Run: headless pygame with SDL's dummy video driver; simulated clock (each Clock.tick advances the game by its frame time, no real sleeping); random seed 0; keys injected as events and as key.get_pressed() state; no mouse input.
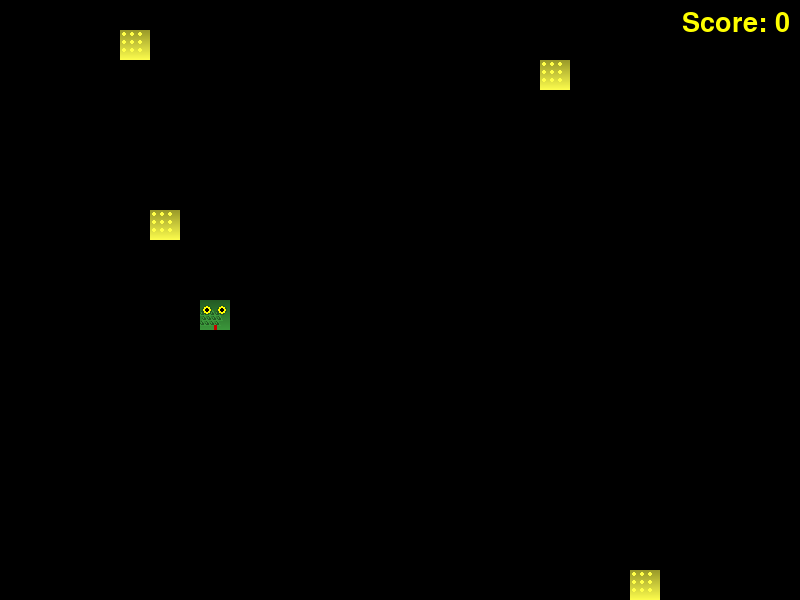
Frame 1 of 2 · flips 1–60 · no input
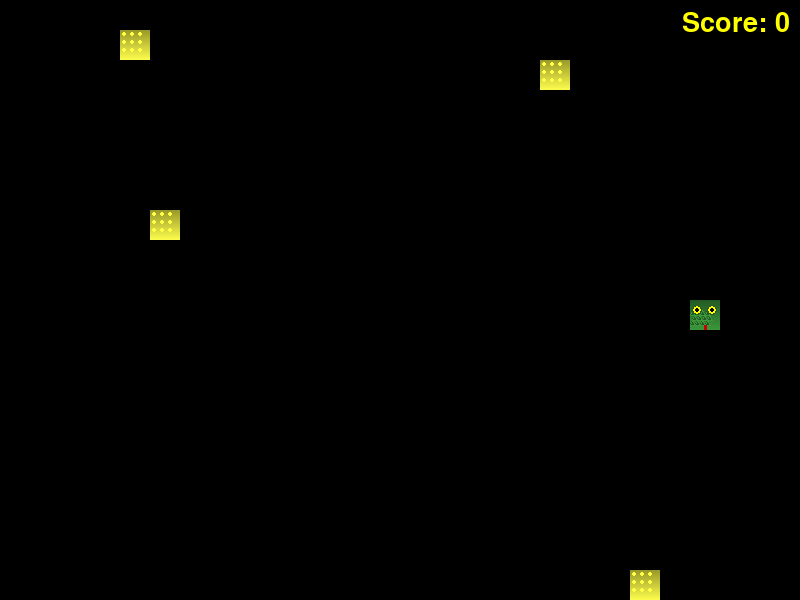
Frame 2 of 2 · flips 61–180 · tapped SPACE, RETURN · held RIGHT (→), D

The pygame program that drew these frames:

import pygame
import random
import sys

# === Configuration Parameters and Global Variables ===
WIDTH, HEIGHT = 800, 600
SIDE = 30
STEP = SIDE  # All blocks move SIDE on every step
FPS = 60  # Increased for smoother animation
SNAKE_SPEED = 8  # Snake moves per second
MOVE_DELAY = FPS // SNAKE_SPEED  # Frames between each snake movement
N_BLOCKS = 4
RED = (255, 0, 0)
BLACK = (0, 0, 0)
CYAN = (0, 255, 255)
BLOCKS_COLOR = YELLOW_MUSTARD = (220, 220, 60)  # Yellow for blocks
SNAKE_COLOR = GREEN_DARK = (100, 255, 100)  # Darker green for snake
SNAKE_HEAD_COLOR = (max(0, int(SNAKE_COLOR[0] * 0.6)),
                    max(0, int(SNAKE_COLOR[1] * 0.6)),
                    max(0, int(SNAKE_COLOR[2] * 0.6)))
SNAKE_TAIL_COLOR = (min(250, int(SNAKE_COLOR[0] * 1.8)),
                    min(250, int(SNAKE_COLOR[1] * 1.6)),
                    min(250, int(SNAKE_COLOR[2] * 1.4)))
UP = (0, -1)
DOWN = (0, 1)
LEFT = (-1, 0)
RIGHT = (1, 0)
game_over = False

# === Texture Generation ===
def create_gradient_dot_texture(color, size=SIDE, dot_size=4):
    """Create a gradient texture with dots overlay"""
    texture = pygame.Surface((size, size), pygame.SRCALPHA)

    # Create gradient from darker to lighter
    lighter = (min(255, int(color[0] * 1.3)),
              min(255, int(color[1] * 1.3)),
              min(255, int(color[2] * 1.3)))
    darker = (max(0, int(color[0] * 0.7)),
             max(0, int(color[1] * 0.7)),
             max(0, int(color[2] * 0.7)))

    # Draw gradient background
    for y in range(size):
        blend = y / size
        line_color = (
            int(darker[0] + (lighter[0] - darker[0]) * blend),
            int(darker[1] + (lighter[1] - darker[1]) * blend),
            int(darker[2] + (lighter[2] - darker[2]) * blend)
        )
        pygame.draw.line(texture, line_color, (0, y), (size, y))

    # Add dots overlay
    highlight_color = (min(255, int(color[0] * 1.2)),
                      min(255, int(color[1] * 1.2)),
                      min(255, int(color[2] * 1.2)))

    for y in range(dot_size, size-dot_size, dot_size*2):
        for x in range(dot_size, size-dot_size, dot_size*2):
            pygame.draw.circle(texture, highlight_color, (x, y), dot_size//2)

    return texture  # Return the created texture surface

def create_serpent_head_texture(color, size=SIDE):
    """Create a special serpent head texture with scales and eyes"""
    texture = pygame.Surface((size, size), pygame.SRCALPHA)
    texture.fill(color)  # Base color
    if not texture:  # Check if surface was created successfully
        return None

    # Create darker and lighter shades for details
    darker = (max(0, int(color[0] * 0.6)),
             max(0, int(color[1] * 0.6)),
             max(0, int(color[2] * 0.6)))
    lighter = (min(255, int(color[0] * 1.2)),
              min(255, int(color[1] * 1.2)),
              min(255, int(color[2] * 1.2)))

    # Draw base gradient
    for y in range(size):
        blend = y / size
        line_color = (
            int(darker[0] + (color[0] - darker[0]) * blend),
            int(darker[1] + (color[1] - darker[1]) * blend),
            int(darker[2] + (color[2] - darker[2]) * blend)
        )
        pygame.draw.line(texture, line_color, (0, y), (size, y))

    # Add snake scales pattern (triangular scales)
    scale_size = size // 6
    for row in range(3):
        for col in range(4):
            x = col * scale_size + (row % 2) * (scale_size // 2)
            y = row * scale_size + size // 3
            if x + scale_size <= size and y + scale_size <= size:
                points = [
                    (x + scale_size//2, y),  # top
                    (x + scale_size, y + scale_size),  # bottom right
                    (x, y + scale_size)  # bottom left
                ]
                pygame.draw.polygon(texture, darker, points)
                pygame.draw.polygon(texture, color, points, 1)

    # Add eyes (two glowing circles)
    eye_color = (255, 255, 0)  # Bright yellow eyes
    eye_size = size // 6
    eye_pos_left = (size // 4, size // 3)
    eye_pos_right = (3 * size // 4, size // 3)

    # Draw eye outlines (slightly larger)
    pygame.draw.circle(texture, darker, eye_pos_left, eye_size)
    pygame.draw.circle(texture, darker, eye_pos_right, eye_size)
    # Draw the actual eyes (smaller)
    pygame.draw.circle(texture, eye_color, eye_pos_left, eye_size-1)
    pygame.draw.circle(texture, eye_color, eye_pos_right, eye_size-1)
    # Add eye pupils (black)
    pygame.draw.circle(texture, (0, 0, 0), eye_pos_left, eye_size//2)
    pygame.draw.circle(texture, (0, 0, 0), eye_pos_right, eye_size//2)

    # Add a larger forked tongue
    tongue_color = (200, 0, 0)  # Red tongue
    tongue_width = 3  # Increased width
    tongue_length = size * 0.6  # Make tongue longer
    tongue_start = (size//2, size-scale_size)
    tongue_mid = (size//2, size + tongue_length//2)
    tongue_left = (size//3 - 5, size + tongue_length)
    tongue_right = (2*size//3 + 5, size + tongue_length)

    # Draw tongue with anti-aliasing
    pygame.draw.line(texture, tongue_color, tongue_start, tongue_mid, tongue_width)
    pygame.draw.line(texture, tongue_color, tongue_mid, tongue_left, tongue_width)
    pygame.draw.line(texture, tongue_color, tongue_mid, tongue_right, tongue_width)

    # Add small circles at tongue tips for smoother appearance
    tip_radius = tongue_width // 2
    pygame.draw.circle(texture, tongue_color, (int(tongue_left[0]), int(tongue_left[1])), tip_radius)
    pygame.draw.circle(texture, tongue_color, (int(tongue_right[0]), int(tongue_right[1])), tip_radius)

    return texture

def create_snake_tail_texture(color, size=SIDE):
    """Create a special snake tail texture with a tapered, forked end"""
    texture = pygame.Surface((size, size), pygame.SRCALPHA)

    # Create darker and lighter shades for details
    darker = (max(0, int(color[0] * 0.7)),
             max(0, int(color[1] * 0.7)),
             max(0, int(color[2] * 0.7)))
    lighter = (min(255, int(color[0] * 1.2)),
              min(255, int(color[1] * 1.2)),
              min(255, int(color[2] * 1.2)))

    # Draw base gradient (vertical, getting narrower)
    for y in range(size):
        blend = y / size
        width_factor = 1.0 - (y / size) * 0.5  # Tail gets narrower towards the end
        line_color = (
            int(darker[0] + (color[0] - darker[0]) * blend),
            int(darker[1] + (color[1] - darker[1]) * blend),
            int(darker[2] + (color[2] - darker[2]) * blend)
        )
        line_width = int(size * width_factor)
        start_x = (size - line_width) // 2
        pygame.draw.line(texture, line_color, (start_x, y), (start_x + line_width, y))

    # Add a subtle forked end
    fork_color = darker
    fork_start_y = int(size * 0.7)  # Start fork at 70% of the way down
    fork_width = size // 4
    center_x = size // 2

    # Draw the fork
    points = [
        (center_x, fork_start_y),  # Top center
        (center_x - fork_width, size),  # Bottom left
        (center_x - fork_width//2, fork_start_y + size//6),  # Inner left
        (center_x, size - size//6),  # Center bottom
        (center_x + fork_width//2, fork_start_y + size//6),  # Inner right
        (center_x + fork_width, size),  # Bottom right
    ]
    pygame.draw.polygon(texture, fork_color, points)

    # Add scales (small triangles) on the top half
    scale_size = size // 8
    for y in range(0, fork_start_y, scale_size):
        width_at_y = int(size * (1.0 - (y / size) * 0.5))
        start_x = (size - width_at_y) // 2
        for x in range(start_x, start_x + width_at_y - scale_size, scale_size):
            points = [
                (x + scale_size//2, y),  # top
                (x + scale_size, y + scale_size),  # bottom right
                (x, y + scale_size)  # bottom left
            ]
            pygame.draw.polygon(texture, darker, points, 1)

    return texture

def create_dirt_texture(size=SIDE):
    """Create a grainy brown dirt texture for the background"""
    # Base brown color
    base_color = (139, 69, 19)  # Saddle brown
    texture = pygame.Surface((size, size), pygame.SRCALPHA)

    # Create variations of brown for the grainy effect
    darker = (
        max(0, base_color[0] - 30),
        max(0, base_color[1] - 30),
        max(0, base_color[2] - 30)
    )
    lighter = (
        min(255, base_color[0] + 30),
        min(255, base_color[1] + 30),
        min(255, base_color[2] + 30)
    )

    # Fill with base color
    texture.fill(base_color)

    # Add random noise for grainy effect
    for y in range(size):
        for x in range(size):
            if random.random() < 0.3:  # 30% chance for a grain
                color = random.choice([darker, lighter])
                texture.set_at((x, y), color)

    return texture

# Create textures at module level
BLOCK_TEXTURE = None
SNAKE_TEXTURE = None
SNAKE_HEAD_TEXTURE = None
SNAKE_TAIL_TEXTURE = None
DIRT_TEXTURE = None  # Background texture

def init_textures():
    """Initialize all textures with gradient-dot pattern and special head texture"""
    global BLOCK_TEXTURE, SNAKE_TEXTURE, SNAKE_HEAD_TEXTURE, SNAKE_TAIL_TEXTURE, DIRT_TEXTURE

    BLOCK_TEXTURE = create_gradient_dot_texture(BLOCKS_COLOR)
    SNAKE_TEXTURE = create_gradient_dot_texture(SNAKE_COLOR)
    SNAKE_HEAD_TEXTURE = create_serpent_head_texture(SNAKE_HEAD_COLOR)  # Special head texture
    SNAKE_TAIL_TEXTURE = create_snake_tail_texture(SNAKE_TAIL_COLOR)  # Special tail texture
    DIRT_TEXTURE = create_dirt_texture()  # Dirt texture for background

def draw_block(display, pos, color, texture=None, rotation=0):
    """Draw a textured block with optional rotation"""
    x, y = pos if isinstance(pos, tuple) else (pos[0], pos[1])

    # If no texture provided, use default textures
    if texture is None:
        if color == BLOCKS_COLOR:
            texture = BLOCK_TEXTURE
        elif color == SNAKE_HEAD_COLOR:
            texture = SNAKE_HEAD_TEXTURE
        elif color == SNAKE_TAIL_COLOR:
            texture = SNAKE_TAIL_TEXTURE
        else:
            texture = SNAKE_TEXTURE

    if texture:  # Make sure texture exists
        if rotation != 0:
            # Rotate the texture
            rotated_texture = pygame.transform.rotate(texture, rotation)
            # Adjust position to keep the center aligned
            new_x = x + (SIDE - rotated_texture.get_width()) // 2
            new_y = y + (SIDE - rotated_texture.get_height()) // 2
            display.blit(rotated_texture, (new_x, new_y))
        else:
            display.blit(texture, (x, y))
    else:
        # Fallback to solid color if texture is not available
        pygame.draw.rect(display, color, pygame.Rect(x, y, SIDE, SIDE))

def show_game_over(screen, score):
    font = pygame.font.SysFont(None, 100)
    text = font.render("GAME OVER", True, (255, 255, 255))
    text_rect = text.get_rect(center=(WIDTH // 2, HEIGHT // 2 - 50))
    screen.blit(text, text_rect)
    font2 = pygame.font.SysFont(None, 60)
    score_text = font2.render(f"Score: {score}", True, (255, 255, 255))  # White color for score
    score_rect = score_text.get_rect(center=(WIDTH // 2, HEIGHT // 2 + 40))
    screen.blit(score_text, score_rect)
    pygame.display.flip()
    # Wait for user to close the window or press ENTER to restart
    while True:
        for event in pygame.event.get():
            if event.type == pygame.QUIT or (event.type == pygame.KEYDOWN and event.key == pygame.K_ESCAPE):
                pygame.quit()
                sys.exit()
            elif (event.type == pygame.KEYDOWN and event.key == pygame.K_RETURN):
                return True
        pygame.time.wait(50)

def draw_score_label(screen, score):
    font = pygame.font.SysFont(None, 40)
    text = font.render(f"Score: {score}", True, (255, 255, 0))
    text_rect = text.get_rect(topright=(WIDTH - 10, 10))
    screen.blit(text, text_rect)

def is_opposite_direction(current, new):
    """Check if new direction is opposite to current direction"""
    return (current[0] == -new[0] and current[1] == -new[1])

# === Classes ===
class Block:
    def __init__(self, pos, color=None):
        self.pos = pos
        self._color = color
        self.hit = False
        self.attached = False
        self.path_index = None
        self.ready_to_attach = False
        self.texture = None

    @property
    def color(self):
        return self._color if self._color is not None else BLOCKS_COLOR

    def update_texture(self):
        """Update the block's texture based on its color"""
        if not self.texture:
            self.texture = create_gradient_dot_texture(self.color)

    def draw(self, display):
        """Draw the block on the display"""
        if not self.texture:
            self.update_texture()
        draw_block(display, self.pos, self.color, self.texture)

    def handle_collision(self, snake):
        """Handle collision with snake. Returns score increase."""
        return 0

class RegularBlock(Block):
    def __init__(self, pos):
        super().__init__(pos, BLOCKS_COLOR)

    def handle_collision(self, snake):
        """Regular blocks add 1 to score and make the snake grow"""
        return 1

class DirectionManager:
    def __init__(self, initial_direction=RIGHT):
        self.current_direction = initial_direction
        self.direction_queue = []

    def handle_key_press(self, key):
        """Handle keyboard input for direction changes"""
        new_direction = None
        if key == pygame.K_UP:
            new_direction = UP
        elif key == pygame.K_DOWN:
            new_direction = DOWN
        elif key == pygame.K_LEFT:
            new_direction = LEFT
        elif key == pygame.K_RIGHT:
            new_direction = RIGHT

        if new_direction:
            self.queue_direction(new_direction)

    def queue_direction(self, new_direction):
        """Try to queue a new direction, ensuring no 180-degree turns"""
        # If queue is empty, check against current direction
        if not self.direction_queue:
            check_against = self.current_direction
        else:
            # Check against the last queued direction
            check_against = self.direction_queue[-1]

        if not is_opposite_direction(check_against, new_direction):
            self.direction_queue.append(new_direction)

    def get_next_direction(self):
        """Get the next valid direction from the queue"""
        if self.direction_queue:
            self.current_direction = self.direction_queue.pop(0)
        return self.current_direction

# === Functions ===
def lerp(start, end, t):
    """Linear interpolation between start and end points"""
    x1, y1 = start
    x2, y2 = end
    return (
        x1 + (x2 - x1) * t,
        y1 + (y2 - y1) * t
    )

def get_segment_position(current_pos, target_pos, frame, total_frames):
    """Get interpolated position for a snake segment"""
    if frame >= total_frames:
        return target_pos
    t = frame / total_frames
    t = max(0.0, min(1.0, t))  # Clamp between 0 and 1
    # Use cubic easing for smoother start/stop
    t = t * t * (3 - 2 * t)
    return lerp(current_pos, target_pos, t)

def get_tail_direction(prev_pos, tail_pos):
    """Calculate the direction vector from tail to previous segment"""
    dx = prev_pos[0] - tail_pos[0]
    dy = prev_pos[1] - tail_pos[1]
    # Normalize to unit vector
    if dx != 0:
        dx = dx // abs(dx)
    if dy != 0:
        dy = dy // abs(dy)
    return (dx, dy)

# Movement interpolation parameters
def lerp(start, end, t):
    """Linear interpolation between two points"""
    x1, y1 = start
    x2, y2 = end
    return (
        x1 + (x2 - x1) * t,
        y1 + (y2 - y1) * t
    )

def get_segment_position(current, target, frame, total_frames):
    """Get interpolated position for a snake segment"""
    if frame >= total_frames:
        return target
    t = frame / total_frames
    t = max(0.0, min(1.0, t))  # Clamp between 0 and 1
    # Use cubic easing for smoother start/stop
    t = t * t * (3 - 2 * t)
    return lerp(current, target, t)

def generate_initial_blocks():
    """Generate initial blocks for the game start"""
    blocks = []
    forbidden = {(WIDTH // 4, HEIGHT // 2)}  # Initial snake position
    for _ in range(N_BLOCKS):
        pos = generate_block_position(forbidden)
        if pos:
            blocks.append(RegularBlock(pos))
            forbidden.add(pos)
    return blocks

def generate_block_position(forbidden):
    """Generate a new random position for a block aligned to the grid"""
    cols = WIDTH // SIDE
    rows = HEIGHT // SIDE

    # Create a list of all valid grid positions
    all_positions = []
    for x in range(cols):
        for y in range(rows):
            pos = (x * SIDE, y * SIDE)
            if pos not in forbidden:
                all_positions.append(pos)

    if not all_positions:
        return None

    return random.choice(all_positions)

def get_random_empty_cell(snake_positions=None, block_positions=None):
    """Get a random empty cell that's not occupied by snake or blocks"""
    forbidden = set()
    if snake_positions:
        forbidden.update(snake_positions)
    if block_positions:
        forbidden.update(block_positions)
    return generate_block_position(forbidden)

def update_blocks(blocks, snake, score):
    """Update blocks positions and handle collisions"""
    snake_head = snake[0]
    print(f"Snake head at: {snake_head}")
    print(f"Block positions: {[block.pos for block in blocks]}")

    # Check collisions with snake head
    for block in blocks[:]:  # Create a copy of the list to safely modify it
        # Print comparison of positions for debugging
        if block.pos[0] == snake_head[0]:
            print(f"X match found at {block.pos[0]}")
        if block.pos[1] == snake_head[1]:
            print(f"Y match found at {block.pos[1]}")

        # Check if the snake head overlaps with any block
        if block.pos[0] == snake_head[0] and block.pos[1] == snake_head[1]:
            print(f"Collision detected with block at {block.pos}!")
            if not block.hit:
                print("Processing collision...")
                block.hit = True
                score_increase = block.handle_collision(snake)
                score += score_increase
                print(f"Score increased by {score_increase}")
                blocks.remove(block)
                print(f"Block removed. Remaining blocks: {len(blocks)}")

                # Keep the tail position for growing
                old_tail = snake[-1]

                # Grow the snake by adding a new segment at the tail position
                snake.append(old_tail)
                print(f"Snake grown. New length: {len(snake)}")

                # Create a new block in a random empty position
                forbidden = {pos for pos in snake}
                forbidden.update(b.pos for b in blocks)
                new_block_pos = generate_block_position(forbidden)
                if new_block_pos:
                    blocks.append(RegularBlock(new_block_pos))
                    print(f"New block added at {new_block_pos}")
                break

    return score

def draw_blocks(blocks, display):
    """Draw all blocks on the display"""
    for block in blocks:
        block.draw(display)

def draw_snake(display, snake):
    """Draw the snake with special head and tail textures"""
    for i, pos in enumerate(snake):
        if i == 0:  # Head
            draw_block(display, pos, SNAKE_HEAD_COLOR)
        elif i == len(snake) - 1:  # Tail
            draw_block(display, pos, SNAKE_TAIL_COLOR)
        else:  # Body
            draw_block(display, pos, SNAKE_COLOR)

def handle_input(key, current_direction):
    """Handle keyboard input for direction changes"""
    new_direction = current_direction
    if key == pygame.K_UP and current_direction != DOWN:
        new_direction = UP
    elif key == pygame.K_DOWN and current_direction != UP:
        new_direction = DOWN
    elif key == pygame.K_LEFT and current_direction != RIGHT:
        new_direction = LEFT
    elif key == pygame.K_RIGHT and current_direction != LEFT:
        new_direction = RIGHT
    return new_direction

# === Main Function ===
def main():
    # Initialize Pygame and create the display
    pygame.init()
    display = pygame.display.set_mode((WIDTH, HEIGHT))
    pygame.display.set_caption("Snake Game")
    clock = pygame.time.Clock()

    # Initialize textures once
    init_textures()

    while True:  # Main game loop for multiple plays
        # Initialize game state
        snake = [(WIDTH // 4, HEIGHT // 2)]  # Start with just the head
        snake_length = len(snake)  # Track snake length for growth
        direction_manager = DirectionManager(RIGHT)
        blocks = generate_initial_blocks()
        score = 0
        game_over = False
        move_counter = 0  # Counter for move delay
        game_started = False  # Flag to track if the game has started

        # Game loop for one play
        while not game_over:
            # Event handling
            for event in pygame.event.get():
                if event.type == pygame.QUIT:
                    pygame.quit()
                    sys.exit()
                if event.type == pygame.KEYDOWN:
                    # Start game on first arrow key press
                    if not game_started and event.key in (pygame.K_UP, pygame.K_DOWN, pygame.K_LEFT, pygame.K_RIGHT):
                        game_started = True
                    direction_manager.handle_key_press(event.key)

            # Don't update snake position until game has started
            if not game_started:
                # Just draw the initial state
                display.fill((0, 0, 0))  # Clear screen
                draw_blocks(blocks, display)
                draw_snake(display, snake)
                draw_score_label(display, score)
                pygame.display.flip()
                clock.tick(FPS)
                continue

            # Update game state
            move_counter += 1
            if move_counter >= MOVE_DELAY:
                move_counter = 0

                # Update snake position
                direction = direction_manager.get_next_direction()
                # Ensure we're moving in grid-aligned steps
                new_head = (
                    (snake[0][0] + direction[0] * STEP) // SIDE * SIDE,
                    (snake[0][1] + direction[1] * STEP) // SIDE * SIDE
                )
                print(f"Moving to new head position: {new_head}")

                # Check wall collision
                if (new_head[0] < 0 or new_head[0] >= WIDTH or
                    new_head[1] < 0 or new_head[1] >= HEIGHT):
                    print("Wall collision detected!")
                    game_over = True
                    continue

                # Check for collisions with self
                if new_head in snake[1:]:
                    game_over = True
                    continue

                # Move snake
                snake.insert(0, new_head)

                # Update blocks and score - this will grow the snake if a block is hit
                old_score = score
                score = update_blocks(blocks, snake, score)

                # Only remove tail if we didn't collect a block (score didn't change)
                if score == old_score:
                    snake.pop()

            # Drawing
            display.fill((0, 0, 0))  # Clear screen
            draw_blocks(blocks, display)
            draw_snake(display, snake)
            draw_score_label(display, score)
            pygame.display.flip()
            clock.tick(FPS)

        # Game Over screen
        if not show_game_over(display, score):  # If show_game_over returns False, exit game
            break

if __name__ == "__main__":
    main()
